Image classification data set "DatasetBalanced" (DikshaP-2506/CropSecureLeafDiseaseDataset on GitHub). Class labels (5): anthracnose, initial stage, leaf blight, leaf spot, pest damage.

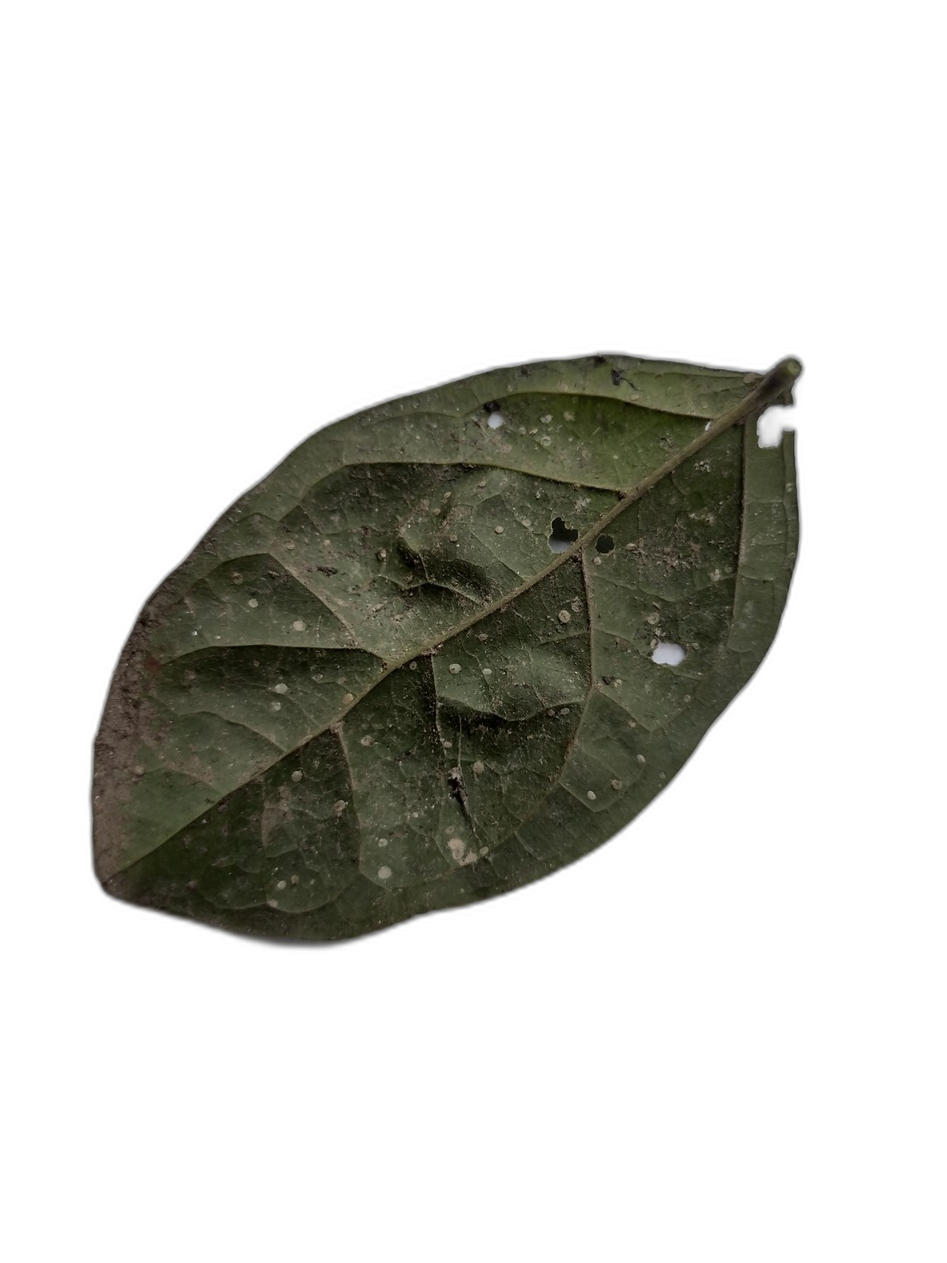
Label: leaf spot

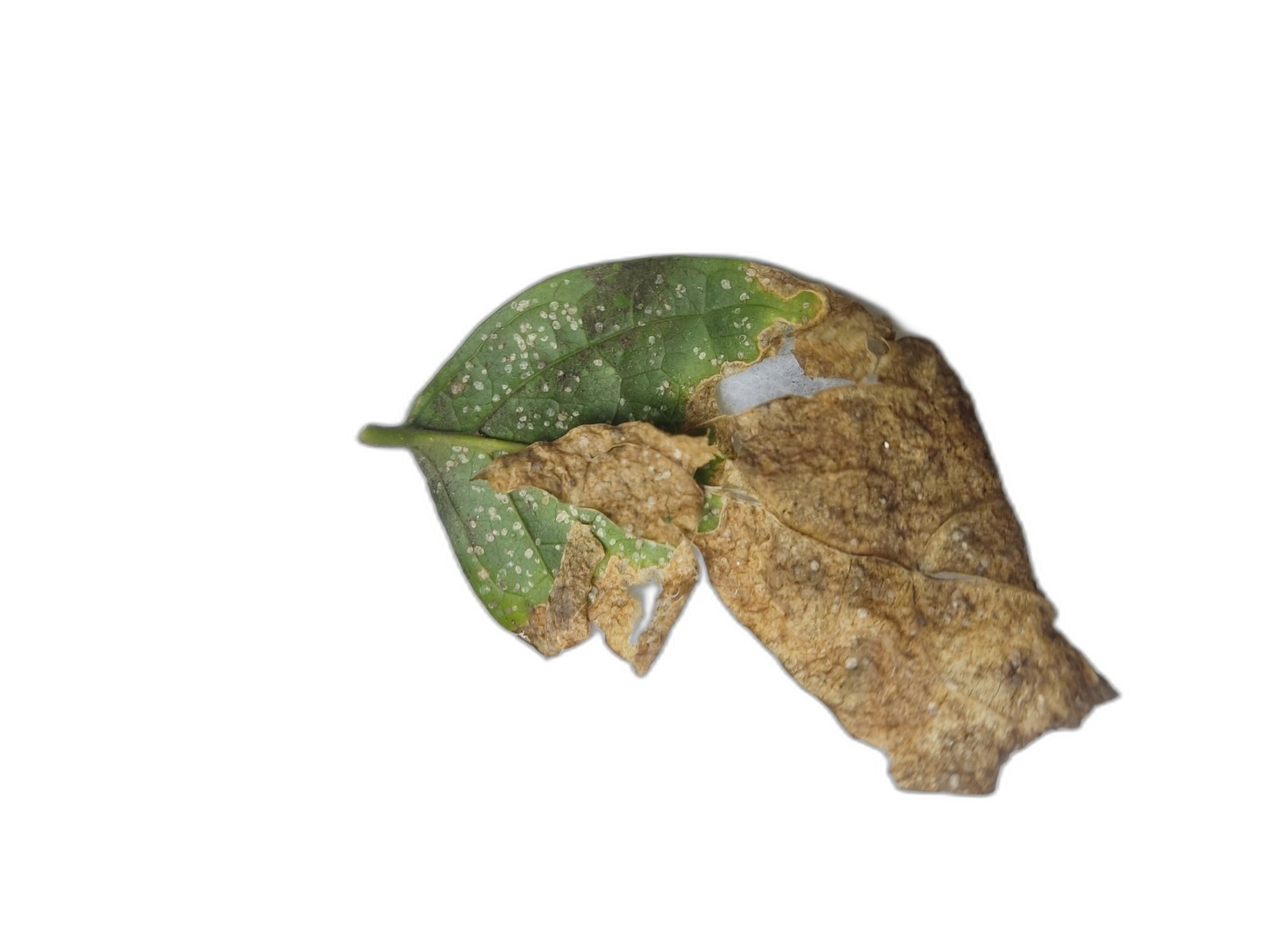
Label: leaf blight

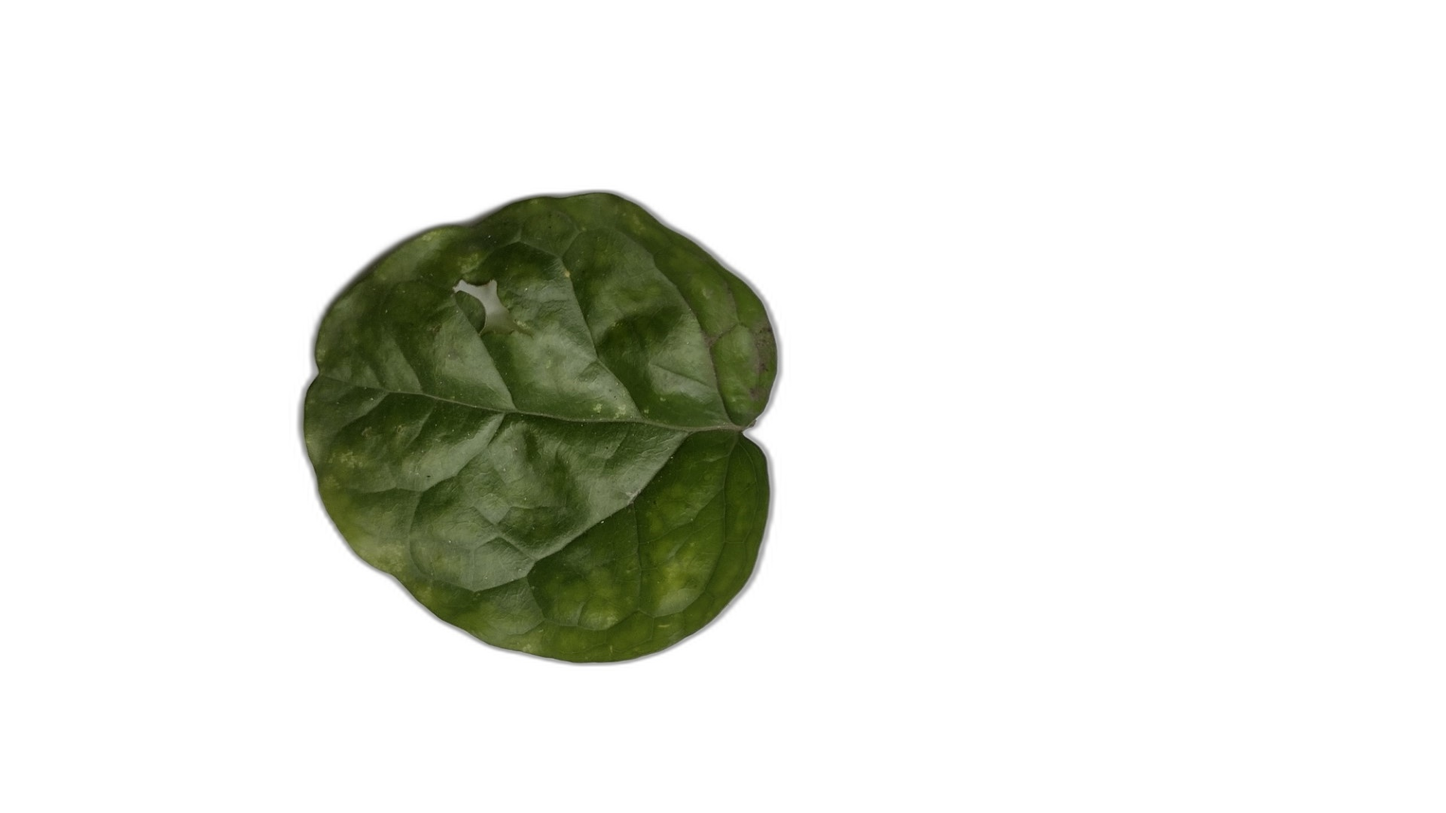
Label: pest damage

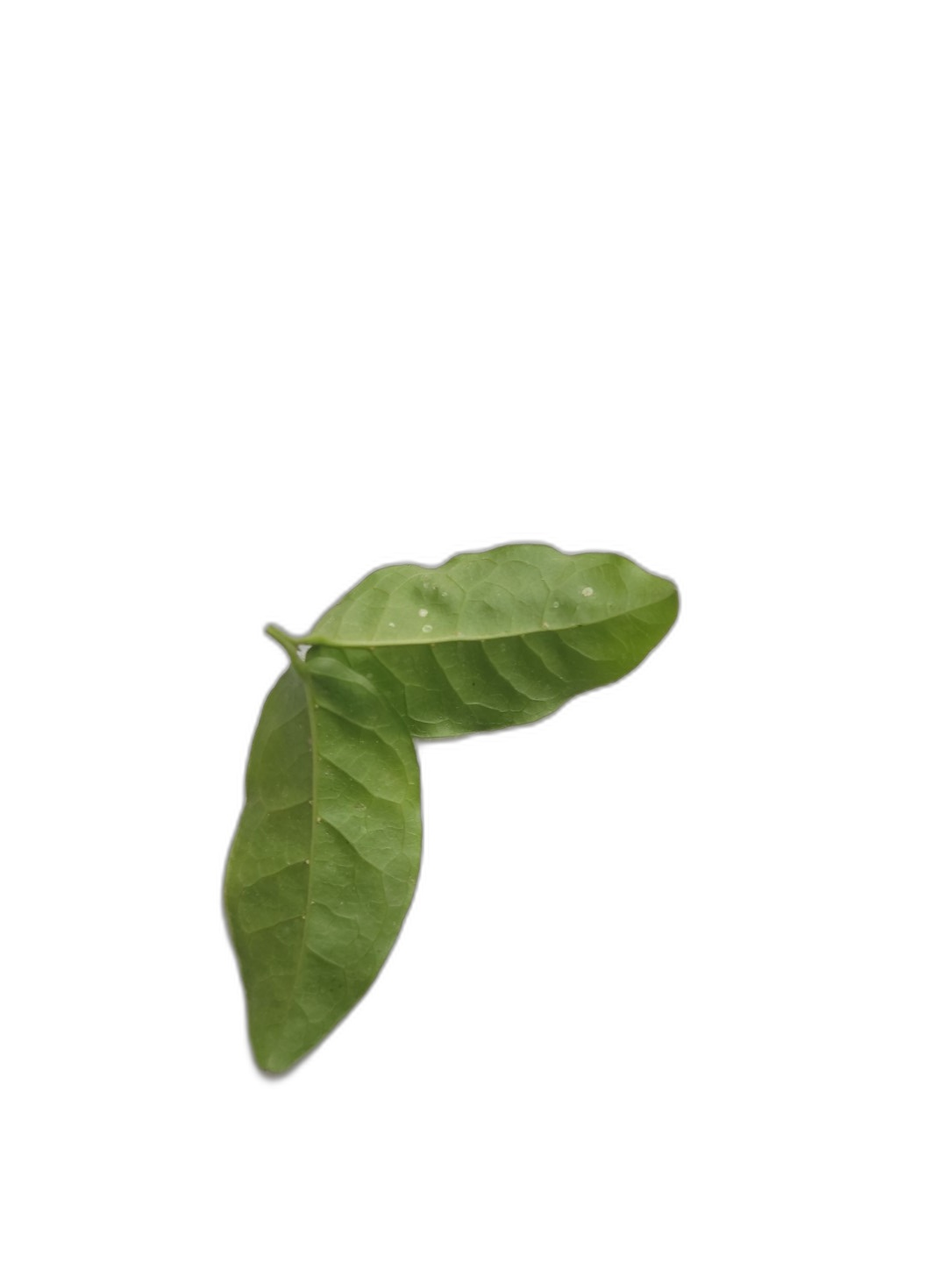
Label: initial stage

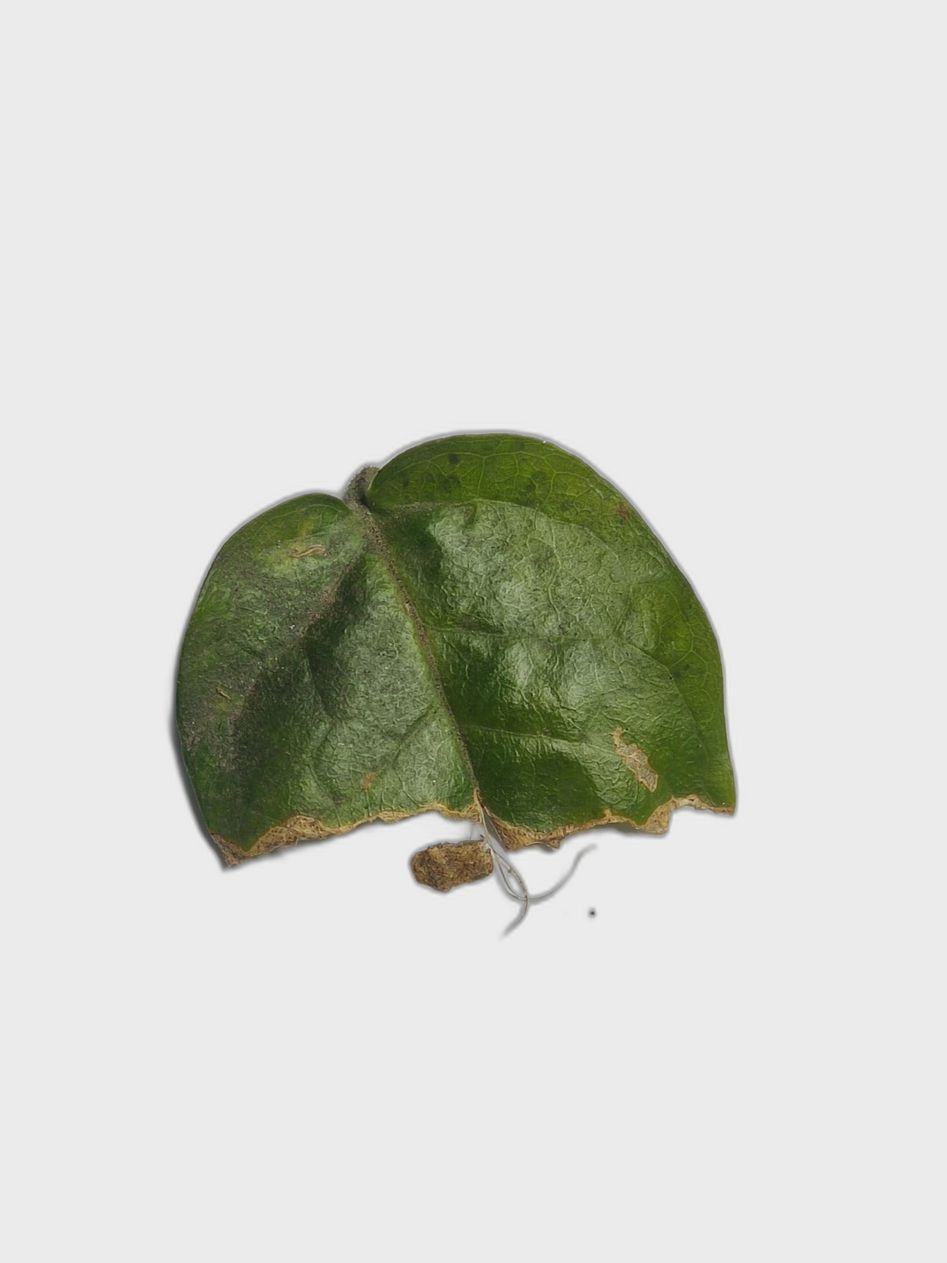
Label: anthracnose

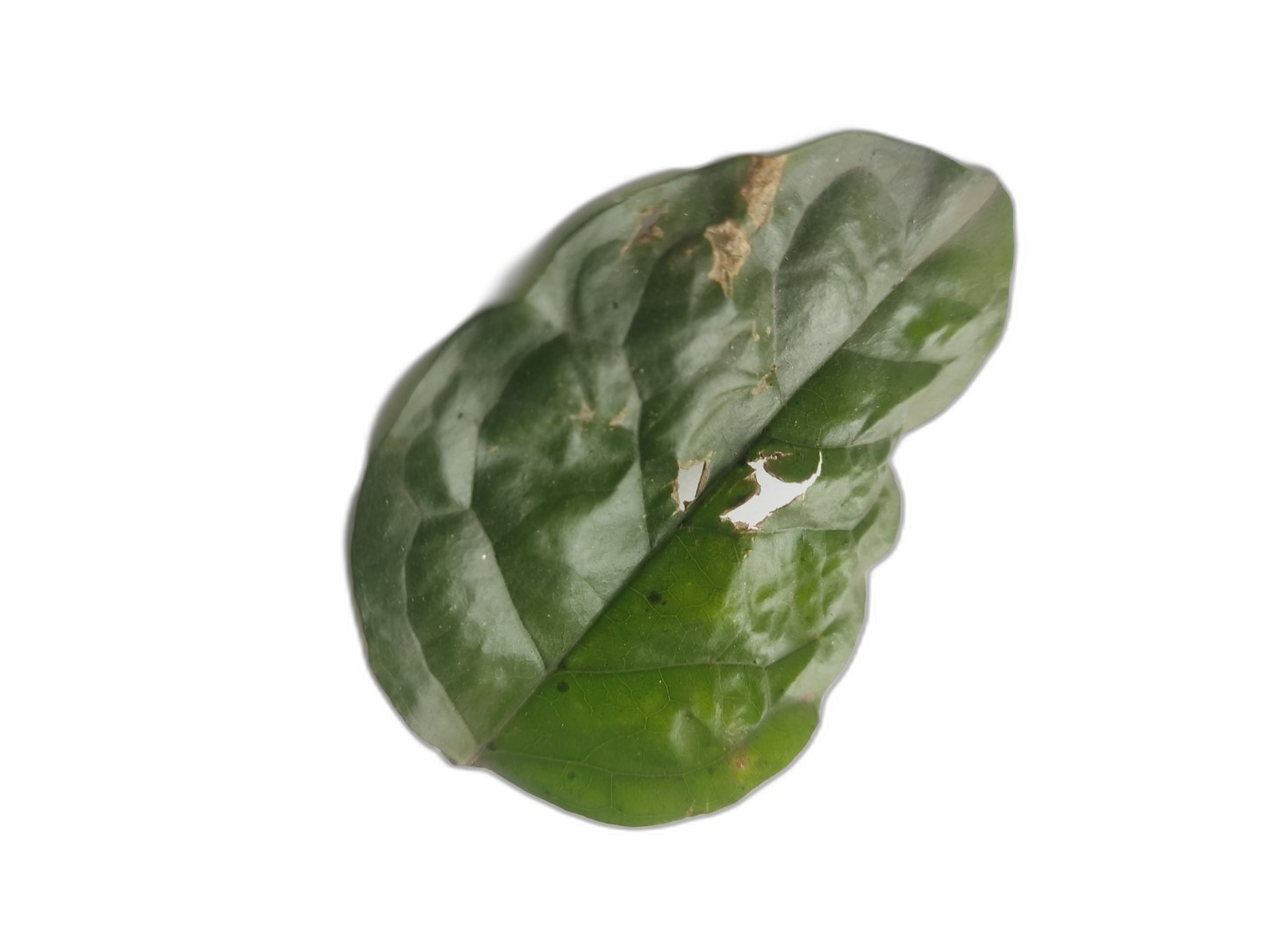
Label: leaf spot
